Photos from the image-classification dataset "raw" in the GitHub repository dahem/coffe-images. Its 16 classes are: back, green coffee berry, green-purple coffee berry, green-red coffee berry, green-yellow-red coffee berry, coffee leaf, leaf with green berry, leaf with purple berry, leaf with red berry, leaf red berry background, leaf with sky, noise, purple coffee berry, red coffee berry, yellow coffee berry, yellow-red coffee berry.

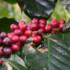
Label: purple coffee berry

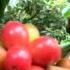
Label: noise

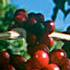
Label: leaf with red berry

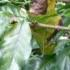
Label: coffee leaf

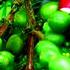
Label: green coffee berry

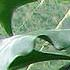
Label: leaf with purple berry
